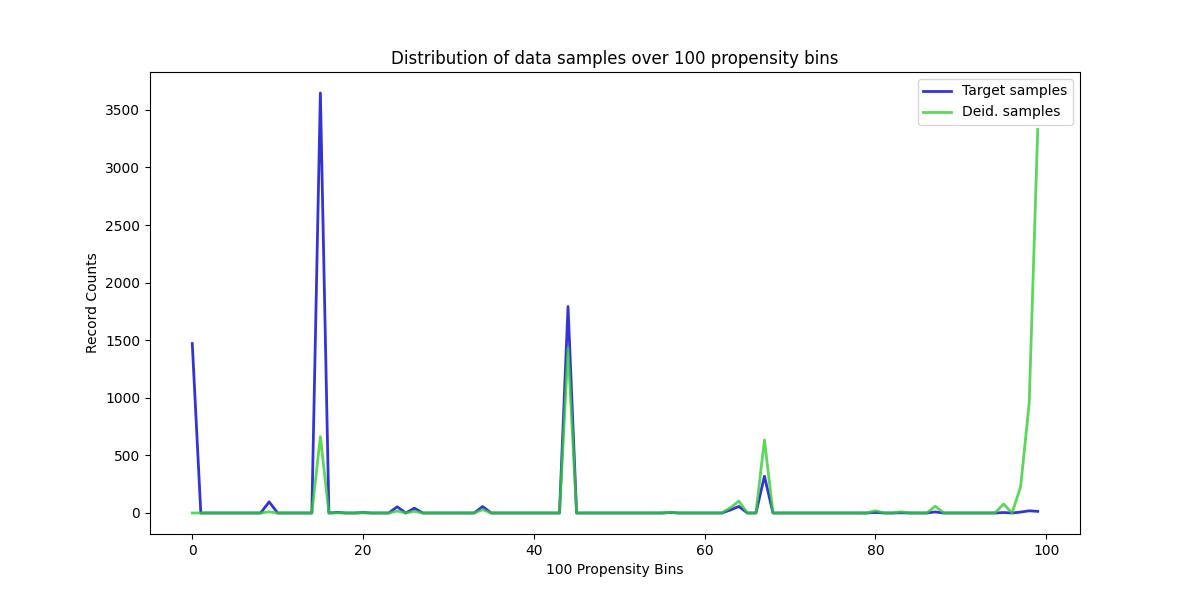

The file beside this chart, header and first rows:
, Target samples, Deid. samples
0, 1471, 0
1, 0, 0
2, 0, 0
3, 0, 0
4, 0, 0
5, 0, 0
6, 0, 0
7, 0, 0
8, 0, 0
9, 97, 10
10, 0, 0
11, 0, 0
12, 0, 0
13, 0, 0
14, 0, 0
15, 3646, 663
16, 0, 0
17, 5, 1
18, 0, 0
19, 0, 0
20, 4, 1
21, 0, 0
22, 0, 0
23, 0, 0
24, 54, 17
25, 0, 0
26, 42, 15
27, 0, 0
28, 0, 0
29, 0, 0
30, 0, 0
31, 0, 0
32, 0, 0
33, 0, 0
34, 56, 29
35, 0, 0
36, 0, 0
37, 0, 0
38, 0, 0
39, 0, 0
40, 0, 0
41, 0, 0
42, 0, 0
43, 0, 0
44, 1792, 1430
45, 0, 0
46, 0, 0
47, 0, 0
48, 0, 0
49, 0, 0
50, 0, 0
51, 0, 0
52, 0, 0
53, 0, 0
54, 0, 0
55, 0, 0
56, 4, 5
57, 0, 0
58, 0, 0
59, 0, 0
... 40 more rows
